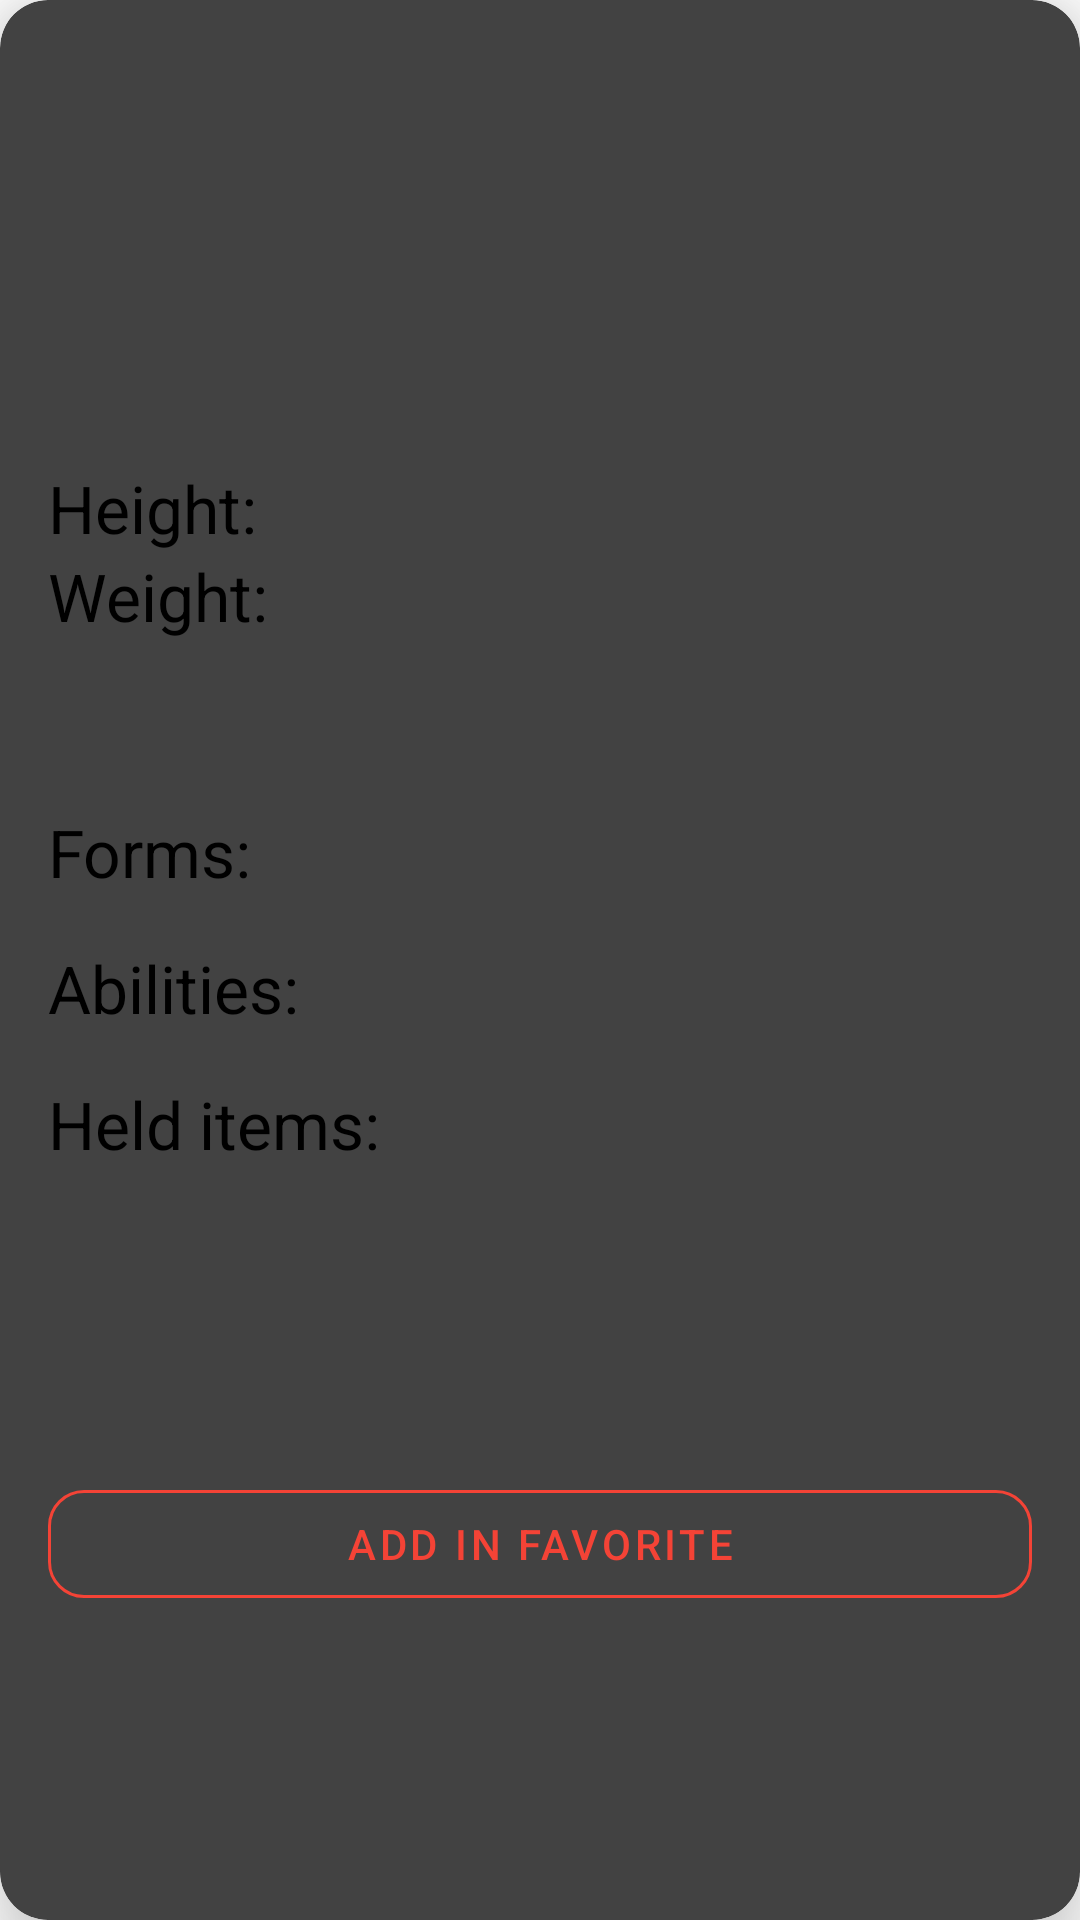

Reconstruct the res/layout file that produces this screen, plus the resources it refers to.
<!-- AndroidManifest.xml: application theme SplashScreen -->
<!-- res/layout/card_pokemon.xml -->
<?xml version="1.0" encoding="utf-8"?>
<androidx.cardview.widget.CardView xmlns:android="http://schemas.android.com/apk/res/android"
    xmlns:app="http://schemas.android.com/apk/res-auto"
    xmlns:tools="http://schemas.android.com/tools"
    android:layout_width="match_parent"
    android:layout_height="wrap_content"
    android:layout_margin="@dimen/app_margin_medium"
    app:cardCornerRadius="16dp"
    app:cardElevation="@dimen/app_margin_medium">

    <androidx.constraintlayout.widget.ConstraintLayout
        android:layout_width="match_parent"
        android:layout_height="match_parent">

        <com.google.android.material.textview.MaterialTextView
            android:id="@+id/tv_pokemon_name"
            style="@style/card_pokemon_title_text_style"
            android:layout_width="0dp"
            android:layout_height="wrap_content"
            android:layout_marginHorizontal="@dimen/app_margin_medium"
            android:layout_marginTop="@dimen/app_margin_medium"
            app:layout_constraintLeft_toLeftOf="parent"
            app:layout_constraintTop_toTopOf="parent"
            tools:text="Pikachu" />

        <com.google.android.material.textview.MaterialTextView
            android:id="@+id/tv_pokemon_base_exp"
            style="@style/card_pokemon_exp_title_text_style"
            android:layout_width="wrap_content"
            android:layout_height="wrap_content"
            android:layout_marginStart="@dimen/app_margin_medium"
            app:layout_constraintStart_toStartOf="parent"
            app:layout_constraintTop_toBottomOf="@+id/tv_pokemon_name"
            tools:text="Base exp: 120" />

        <com.google.android.material.textview.MaterialTextView
            android:id="@+id/tv_pokemon_title_height"
            style="@style/card_pokemon_medium_title_text_style"
            android:layout_width="wrap_content"
            android:layout_height="wrap_content"
            android:layout_marginHorizontal="@dimen/app_margin_medium"
            android:layout_marginTop="@dimen/app_margin_medium"
            android:text="@string/card_pokemon_height"
            app:layout_constraintBottom_toTopOf="@+id/tv_pokemon_title_weight"
            app:layout_constraintStart_toStartOf="parent"
            app:layout_constraintTop_toBottomOf="@+id/tv_pokemon_base_exp"
            app:layout_constraintVertical_chainStyle="packed" />

        <com.google.android.material.textview.MaterialTextView
            android:id="@+id/tv_pokemon_height"
            style="@style/card_pokemon_forms_list_item_text_style"
            android:layout_width="wrap_content"
            android:layout_height="wrap_content"
            tools:text="120"
            app:layout_constraintBottom_toBottomOf="@+id/tv_pokemon_title_height"
            app:layout_constraintStart_toEndOf="@+id/tv_pokemon_title_height"
            app:layout_constraintTop_toTopOf="@+id/tv_pokemon_title_height" />

        <com.google.android.material.textview.MaterialTextView
            android:id="@+id/tv_pokemon_title_weight"
            style="@style/card_pokemon_medium_title_text_style"
            android:layout_width="wrap_content"
            android:layout_height="wrap_content"
            android:layout_marginHorizontal="@dimen/app_margin_medium"
            android:text="@string/card_pokemon_weight"
            app:layout_constraintBottom_toTopOf="@+id/tv_pokemon_title_forms"
            app:layout_constraintStart_toStartOf="parent"
            app:layout_constraintTop_toBottomOf="@+id/tv_pokemon_title_height" />

        <com.google.android.material.textview.MaterialTextView
            android:id="@+id/tv_pokemon_weight"
            style="@style/card_pokemon_forms_list_item_text_style"
            android:layout_width="wrap_content"
            android:layout_height="wrap_content"
            tools:text="120"
            app:layout_constraintBottom_toBottomOf="@+id/tv_pokemon_title_weight"
            app:layout_constraintStart_toEndOf="@+id/tv_pokemon_title_weight"
            app:layout_constraintTop_toTopOf="@+id/tv_pokemon_title_weight" />

        <ImageView
            android:id="@+id/iv_pokemon_image"
            android:layout_width="@dimen/card_iv_width"
            android:layout_height="@dimen/card_iv_height"
            android:scaleType="fitXY"
            app:layout_constraintEnd_toEndOf="parent"
            app:layout_constraintRight_toRightOf="parent"
            app:layout_constraintStart_toEndOf="@+id/tv_pokemon_base_exp"
            app:layout_constraintTop_toBottomOf="@+id/tv_pokemon_name"
            tools:src="@drawable/pikachu" />

        <com.google.android.material.textview.MaterialTextView
            android:id="@+id/tv_pokemon_title_forms"
            style="@style/card_pokemon_medium_title_text_style"
            android:layout_width="wrap_content"
            android:layout_height="wrap_content"
            android:layout_margin="@dimen/app_margin_medium"
            android:text="@string/card_pokemon_forms"
            app:layout_constraintStart_toStartOf="parent"
            app:layout_constraintTop_toBottomOf="@+id/iv_pokemon_image" />

        <androidx.recyclerview.widget.RecyclerView
            android:id="@+id/rcv_pokemon_forms"
            android:layout_width="wrap_content"
            android:layout_height="wrap_content"
            android:layout_marginStart="@dimen/app_margin_medium"
            android:layout_marginBottom="@dimen/app_margin_medium"
            app:layoutManager="androidx.recyclerview.widget.LinearLayoutManager"
            app:layout_constraintStart_toStartOf="parent"
            app:layout_constraintTop_toBottomOf="@+id/tv_pokemon_title_forms"
            tools:itemCount="3"
            tools:listitem="@layout/card_item_pokemon_forms" />

        <com.google.android.material.textview.MaterialTextView
            android:id="@+id/tv_pokemon_title_abilities"
            style="@style/card_pokemon_medium_title_text_style"
            android:layout_width="wrap_content"
            android:layout_height="wrap_content"
            android:layout_margin="@dimen/app_margin_medium"
            android:text="@string/card_pokemon_abilities"
            app:layout_constraintStart_toStartOf="parent"
            app:layout_constraintTop_toBottomOf="@+id/rcv_pokemon_forms" />

        <androidx.recyclerview.widget.RecyclerView
            android:id="@+id/rcv_pokemon_abilities"
            android:layout_width="wrap_content"
            android:layout_height="wrap_content"
            android:layout_marginStart="@dimen/app_margin_medium"
            app:layoutManager="androidx.recyclerview.widget.LinearLayoutManager"
            app:layout_constraintStart_toStartOf="parent"
            app:layout_constraintTop_toBottomOf="@+id/tv_pokemon_title_abilities"
            tools:itemCount="3"
            tools:listitem="@layout/card_item_pokemon_forms" />

        <com.google.android.material.textview.MaterialTextView
            android:id="@+id/tv_pokemon_title_held_items"
            style="@style/card_pokemon_medium_title_text_style"
            android:layout_width="wrap_content"
            android:layout_height="wrap_content"
            android:layout_margin="@dimen/app_margin_medium"
            android:text="@string/card_pokemon_held_items"
            app:layout_constraintStart_toStartOf="parent"
            app:layout_constraintTop_toBottomOf="@+id/rcv_pokemon_abilities" />

        <androidx.recyclerview.widget.RecyclerView
            android:id="@+id/rcv_pokemon_held_items"
            android:layout_width="wrap_content"
            android:layout_height="wrap_content"
            android:layout_marginBottom="@dimen/app_margin_medium"
            app:layoutManager="androidx.recyclerview.widget.LinearLayoutManager"
            app:layout_constraintStart_toStartOf="@+id/tv_pokemon_title_held_items"
            app:layout_constraintTop_toBottomOf="@+id/tv_pokemon_title_held_items"
            tools:itemCount="3"
            tools:listitem="@layout/card_item_pokemon_forms" />

        <com.google.android.material.button.MaterialButton
            android:id="@+id/btn_card_add_in_favorite"
            style="@style/Widget.MaterialComponents.Button.OutlinedButton"
            android:layout_width="0dp"
            android:layout_height="wrap_content"
            android:layout_margin="@dimen/app_margin_medium"
            android:text="@string/card_btn_favorite_add"
            android:textColor="@color/red"
            app:cornerRadius="@dimen/material_button_corner_radius"
            app:icon="@drawable/ic_favorite_filled_24dp"
            app:iconPadding="-24dp"
            app:iconTint="@color/red"
            app:layout_constraintBottom_toBottomOf="parent"
            app:layout_constraintEnd_toEndOf="parent"
            app:layout_constraintStart_toStartOf="parent"
            app:layout_constraintTop_toBottomOf="@+id/rcv_pokemon_held_items"
            app:rippleColor="@color/red"
            app:strokeColor="@color/red"
            app:boxStrokeWidth="@dimen/material_button_stroke_width" />


    </androidx.constraintlayout.widget.ConstraintLayout>

</androidx.cardview.widget.CardView>
<!-- res/layout/card_item_pokemon_forms.xml (included above) -->
<?xml version="1.0" encoding="utf-8"?>
<com.google.android.material.textview.MaterialTextView
    android:id="@+id/tv_item_pokemon_form"
    xmlns:android="http://schemas.android.com/apk/res/android"
    xmlns:tools="http://schemas.android.com/tools"
    xmlns:app="http://schemas.android.com/apk/res-auto"
    tools:text="Form name"
    android:drawableStart="@drawable/ic_item"
    app:drawableTint="@color/grey"
    style="@style/card_pokemon_forms_list_item_text_style" />
<!-- resources referenced by this layout -->
<resources>
  <color name="grey">#737373</color>
  <color name="red">#f44336</color>
  <dimen name="app_margin_medium">16dp</dimen>
  <dimen name="card_iv_height">200dp</dimen>
  <dimen name="card_iv_width">200dp</dimen>
  <dimen name="material_button_corner_radius">12dp</dimen>
  <dimen name="material_button_stroke_width">2dp</dimen>
  <string name="card_btn_favorite_add">add in favorite</string>
  <string name="card_pokemon_abilities">Abilities:</string>
  <string name="card_pokemon_forms">Forms:</string>
  <string name="card_pokemon_height">Height:</string>
  <string name="card_pokemon_held_items">Held items:</string>
  <string name="card_pokemon_weight">Weight:</string>
  <style name="card_pokemon_exp_title_text_style">
          <item name="android:textColor">@color/grey</item>
          <item name="android:textSize">22sp</item>
      </style>
  <style name="card_pokemon_forms_list_item_text_style">
          <item name="android:layout_width">wrap_content</item>
          <item name="android:layout_height">wrap_content</item>
          <item name="android:textSize">16sp</item>
          <item name="android:textColor">@color/grey</item>
      </style>
  <style name="card_pokemon_medium_title_text_style">
          <item name="android:textColor">@color/black</item>
          <item name="android:textSize">22sp</item>
      </style>
  <style name="card_pokemon_title_text_style">
          <item name="android:textColor">@color/black</item>
          <item name="android:textSize">28sp</item>
          <item name="android:textStyle">bold</item>
      </style>
  <style name="SplashScreen" parent="Theme.MaterialComponents.NoActionBar">
  
          <item name="android:windowBackground">@drawable/splash_screen</item>
      </style>
  <color name="black">#FF000000</color>
  <!-- drawable splash_screen (drawable) -->
  <?xml version="1.0" encoding="utf-8"?>
  <layer-list xmlns:android="http://schemas.android.com/apk/res/android">
      <item android:drawable="@color/white"/>
  
      <item
          android:drawable="@drawable/poke_api"
          android:gravity="center"/>
  </layer-list>
  <color name="white">#FFFFFFFF</color>
</resources>
